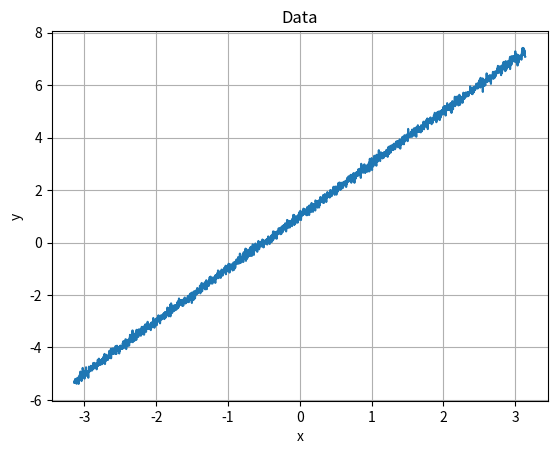

The script that saved this image:
import numpy as np
import math
import matplotlib.pyplot as plt

num_points = 2000
# Create n_points of input and random output data.
x = np.linspace(-math.pi, math.pi, num_points)
# Perturb the y values with some noise.
y = 2 * x + np.random.randn(num_points) * 0.1 + 1

# plot these points
plt.plot(x, y)
plt.xlabel('x')
plt.ylabel('y')
plt.title('Data')
plt.grid(True)
plt.savefig('lr-data.png')

# Randomly initialize weights
m = np.random.randn()
b = np.random.randn()

learning_rate = 1e-6
for t in range(num_points):
    # Forward pass: compute predicted y
    # y = a + b x + c x^2 + d x^3
    y_pred = m * x + b

    # Compute and print loss
    loss = np.square(y_pred - y).sum()
    if t % 100 == 99:
        print(t, loss)

    # Backprop to compute gradients of a, b, c, d with respect to loss
    grad_y_pred = 2.0 * (y_pred - y)
    grad_b = grad_y_pred.sum()
    grad_m = (grad_y_pred * x).sum()
    
    # Update weights
    m -= learning_rate * grad_m
    b -= learning_rate * grad_b
   
print(f'Model: y = {m:.3f}x + {b:.3f}')
x_data = 2.0
print(f'Predicted y({x_data}) = {m * x_data + b:.3f}')